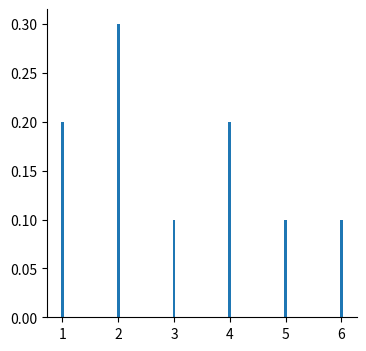
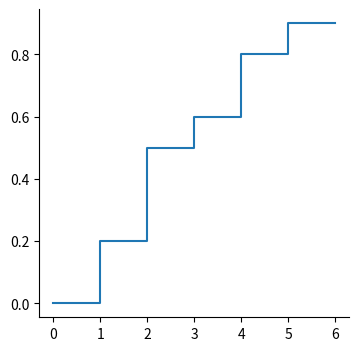
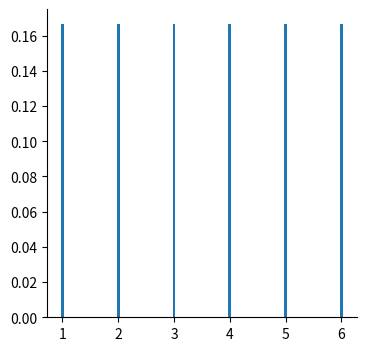
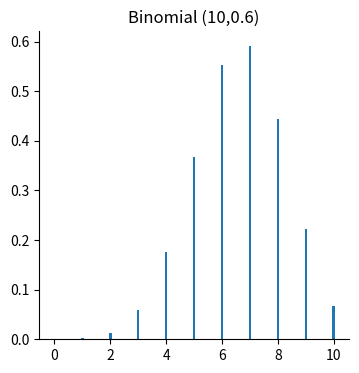
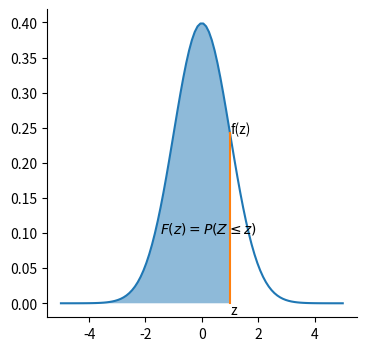
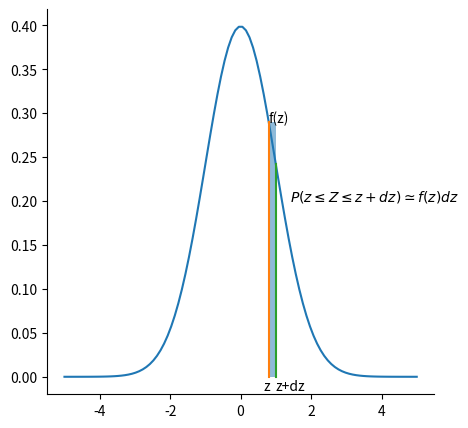
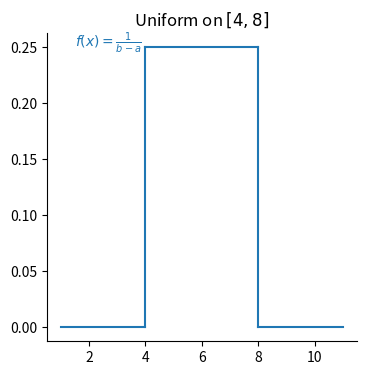
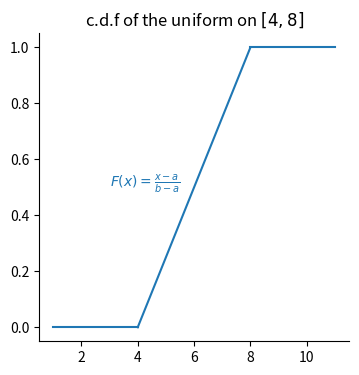
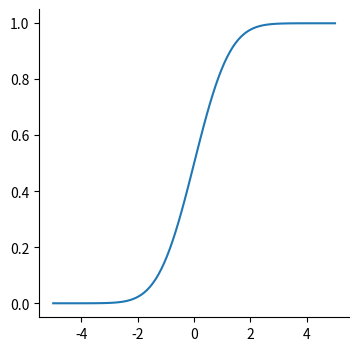
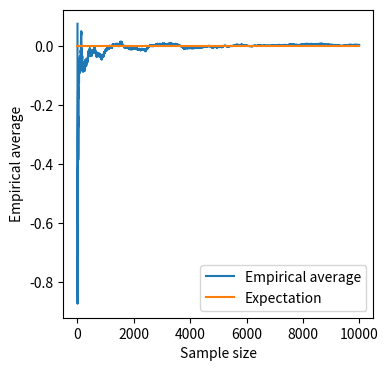
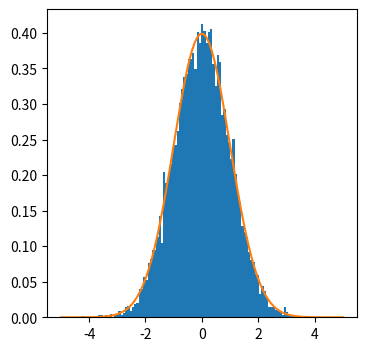
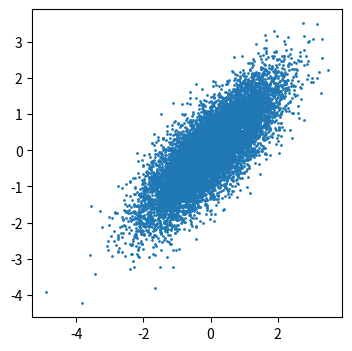
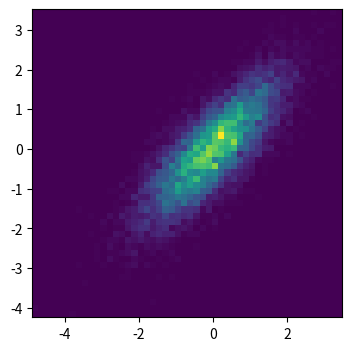
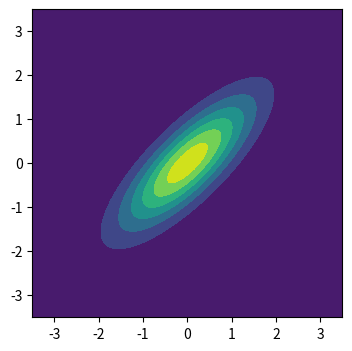
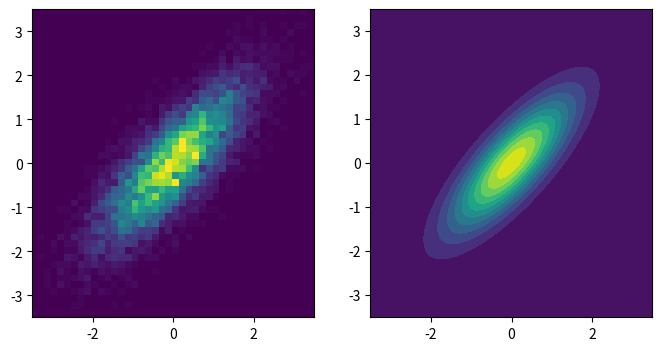
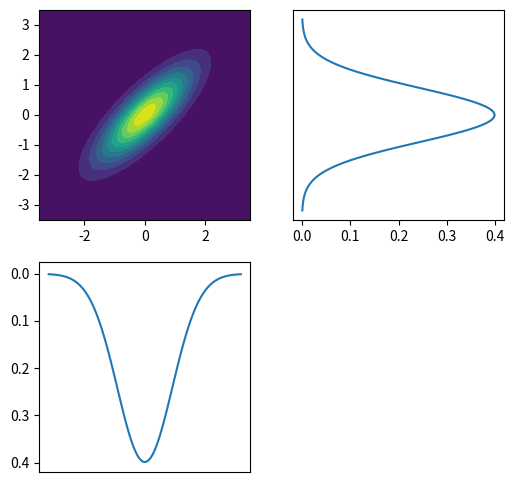

Reproduce these figures in Python, in order.
import matplotlib.pyplot as plt
import numpy as np
import scipy.stats as sc

fig, ax = plt.subplots(figsize=(4, 4))
u = [1, 2, 3, 4, 5, 6]
v = [0.2, 0.3, 0.1, 0.2, 0.1, 0.1]
ax.bar(u, v, width=0.05)
ax.spines["top"].set_visible(False)
ax.spines["right"].set_visible(False)
ax.spines["bottom"].set_visible(True)
ax.spines["left"].set_visible(True)
fig.savefig("pmf.png")

fig, ax = plt.subplots(figsize=(4, 4))
ax.plot(
    np.sort(np.hstack((0, u, u)))[:-1],
    np.sort(np.hstack((0, 0, np.cumsum(v), np.cumsum(v))))[:-2],
)
ax.spines["top"].set_visible(False)
ax.spines["right"].set_visible(False)
ax.spines["bottom"].set_visible(True)
ax.spines["left"].set_visible(True)
fig.savefig("discretecdf.png")

fig, ax = plt.subplots(figsize=(4, 4))
u = [1, 2, 3, 4, 5, 6]
v = [1.0 / 6.0 for i in range(6)]
ax.bar(u, v, width=0.05)
ax.spines["top"].set_visible(False)
ax.spines["right"].set_visible(False)
ax.spines["bottom"].set_visible(True)
ax.spines["left"].set_visible(True)
fig.savefig("uniformdiscretpmf.png")

from math import comb

fig, ax = plt.subplots(figsize=(4, 4))
n = 10
p = 0.6

u = np.arange(n + 1)
Cnp = np.array([comb(n + 1, i) for i in range(n + 1)])

v = Cnp * p**u * (1 - p) ** (n - u)

ax.bar(u, v, width=0.09)
ax.spines["top"].set_visible(False)
ax.spines["right"].set_visible(False)
ax.spines["bottom"].set_visible(True)
ax.spines["left"].set_visible(True)
ax.set_title("Binomial (10,0.6)")
fig.savefig("binomialpmf.png")

fig, ax = plt.subplots(figsize=(4, 4))

v = np.linspace(-5, 5, 100)
lim = 1
w = np.linspace(-5, lim, 100)

plt.plot(v, sc.norm.pdf(v))
plt.fill_between(w, sc.norm.pdf(w), alpha=0.5)
plt.text(-1.5, 0.1, r"$F(z)=P(Z\leq z)$")
plt.text(lim, -0.015, "z")
plt.text(lim, sc.norm.pdf(lim), "f(z)")
plt.plot([lim, lim], [0, sc.norm.pdf(lim)])
ax.spines["top"].set_visible(False)
ax.spines["right"].set_visible(False)
plt.savefig("density.png")

fig, ax = plt.subplots(figsize=(5, 5))

v = np.linspace(-5, 5, 100)
limmin = 0.8
limmax = 1
w = np.linspace(limmin, limmax, 100)

plt.plot(v, sc.norm.pdf(v))
plt.fill_between(w, sc.norm.pdf(limmin), 0, alpha=0.5)
plt.text(1.4, 0.2, r"$P(z \leq Z\leq z+dz)\simeq f(z)dz$")
plt.text(limmin - 0.15, -0.015, "z")
plt.text(limmax, -0.015, "z+dz")
plt.text(limmin, sc.norm.pdf(limmin), "f(z)")
plt.plot([limmin, limmin], [0, sc.norm.pdf(limmin)])
plt.plot([limmax, limmax], [0, sc.norm.pdf(limmax)])
ax.spines["top"].set_visible(False)
ax.spines["right"].set_visible(False)
plt.savefig("density.png")

colors = plt.rcParams["axes.prop_cycle"].by_key()["color"]
cc = colors[0]

a = 4
b = 8

fig, ax = plt.subplots(figsize=(4, 4))

plt.plot([a - 3, a], [0, 0], c=cc)
plt.plot([b, b + 3], [0, 0], c=cc)
plt.plot([a, a], [0, 1 / (b - a)], c=cc)
plt.plot([b, b], [0, 1 / (b - a)], c=cc)
plt.plot([a, b], [1 / (b - a), 1 / (b - a)], c=cc)
plt.title(r"Uniform on $[4,8]$")
plt.text(1.5, 0.25, r"$f(x)=\frac{1}{b-a}$", c=cc)

ax.spines["top"].set_visible(False)
ax.spines["right"].set_visible(False)
plt.savefig("uniformpdf.png")

fig, ax = plt.subplots(figsize=(4, 4))

plt.plot([a - 3, a], [0, 0], c=cc)
plt.plot([b, b + 3], [1, 1], c=cc)
plt.plot([a, b], [0, 1], c=cc)
plt.title(r"c.d.f of the uniform on $[4,8]$")
plt.text(3, 0.5, r"$F(x)=\frac{x-a}{b-a}$", c=cc)

ax.spines["top"].set_visible(False)
ax.spines["right"].set_visible(False)
plt.savefig("uniformcdf.png")

fig, ax = plt.subplots(figsize=(4, 4))
ax.plot(v, sc.norm.cdf(v))
ax.spines["top"].set_visible(False)
ax.spines["right"].set_visible(False)
fig.savefig("cdf.png")

fig, ax = plt.subplots(figsize=(4, 4))

np.random.seed(1345)
n = 10000
x = np.random.normal(size=n)

plt.plot(
    np.arange(1, n + 1), np.cumsum(x) / np.arange(1, n + 1), label="Empirical average"
)
plt.plot([1, n + 1], [0, 0], label="Expectation")
plt.xlabel("Sample size")
plt.ylabel("Empirical average")
plt.legend()
plt.savefig("lln.png")
plt.show()

fig, ax = plt.subplots(figsize=(4, 4))

a = plt.hist(x, density=True, bins=100)
v = np.linspace(-5, 5, 100)
plt.plot(v, sc.norm.pdf(v))
plt.savefig("llnhisto.png")

n = 10000
rho = 0.8
np.random.seed(2354920)
fig, ax = plt.subplots(figsize=(4, 4))
u = np.random.normal(size=n)
v = np.random.normal(size=n)
w = rho * u + np.sqrt(1 - rho**2) * v
plt.scatter(u, w, s=1)

plt.savefig("scattergauss.png")
fig, ax = plt.subplots(figsize=(4, 4))

a = plt.hist2d(u, w, bins=50)
plt.savefig("hist2dgauss.png")

um = -3.5
uM = 3.5
wm = -3.5
wM = 3.5

x, y = np.mgrid[um:uM:0.01, wm:wM:0.01]
pos = np.dstack((x, y))
rv = sc.multivariate_normal([0.0, 0.0], [[1.0, rho], [rho, 1]])
fig2 = plt.figure(figsize=(4, 4))
ax2 = fig2.add_subplot(111)
ax2.contourf(x, y, rv.pdf(pos))
plt.savefig("densitygauss.png")

x, y = np.mgrid[um:uM:0.01, wm:wM:0.01]
pos = np.dstack((x, y))
rv = sc.multivariate_normal([0.0, 0.0], [[1.0, rho], [rho, 1]])
fig2 = plt.figure(figsize=(8, 4))
ax2 = fig2.add_subplot(122)
ax2.contourf(x, y, rv.pdf(pos), vmin=0, vmax=0.28, levels=10)
ax2 = fig2.add_subplot(121)
ax2.hist2d(u, w, bins=50, density=True, vmin=0, vmax=0.28)
plt.xlim([um, uM])
plt.ylim([um, uM])

plt.savefig("density2dhisto.png")

vu = np.linspace(um, uM, 100)
vw = np.linspace(wm, wM, 100)


def f(v):
    return 1.0 / np.sqrt(2 * np.pi) * np.exp(-(v**2) / 2)


x, y = np.mgrid[um:uM:0.01, wm:wM:0.01]
pos = np.dstack((x, y))
rv = sc.multivariate_normal([0.0, 0.0], [[1.0, rho], [rho, 1]])
fig2 = plt.figure(figsize=(6, 6))
ax2 = fig2.add_subplot(221)
ax2.contourf(x, y, rv.pdf(pos), vmin=0, vmax=0.28, levels=10)

ax2 = fig2.add_subplot(222)
ax2.plot(f(vw), vw)
ax2.set_yticks([])
ax2 = fig2.add_subplot(223)
ax2.plot(vu, f(vu))
ax2.set_ylim(0.42, -0.025)
ax2.set_xticks([])
plt.savefig("marginal.png")

def f(v, x, rho):
    return (
        1.0
        / np.sqrt((1 - rho**2) * 2 * np.pi)
        * np.exp(-((v - rho * x) ** 2) / (2 * (1 - rho**2)))
    )


x0 = 0.8

x, y = np.mgrid[um:uM:0.01, wm:wM:0.01]
pos = np.dstack((x, y))
rv = sc.multivariate_normal([0.0, 0.0], [[1.0, rho], [rho, 1]])

fig2 = plt.figure(figsize=(8, 4))
ax2 = fig2.add_subplot(121)
ax2.contourf(x, y, rv.pdf(pos), vmin=0, vmax=0.28, levels=10)

ax2.plot([x0, x0], [wm, wM - 0.1])
ax2.plot([um, uM - 0.1], [x0 * rho, x0 * rho])

ax2 = fig2.add_subplot(122)
ax2.plot(f(vw, x0, rho), vw)
ax2.plot([0, 0.65], [x0 * rho, x0 * rho])
plt.ylim([wm, wM])
# ax2.set_yticks([])

plt.savefig("conditional.png")
